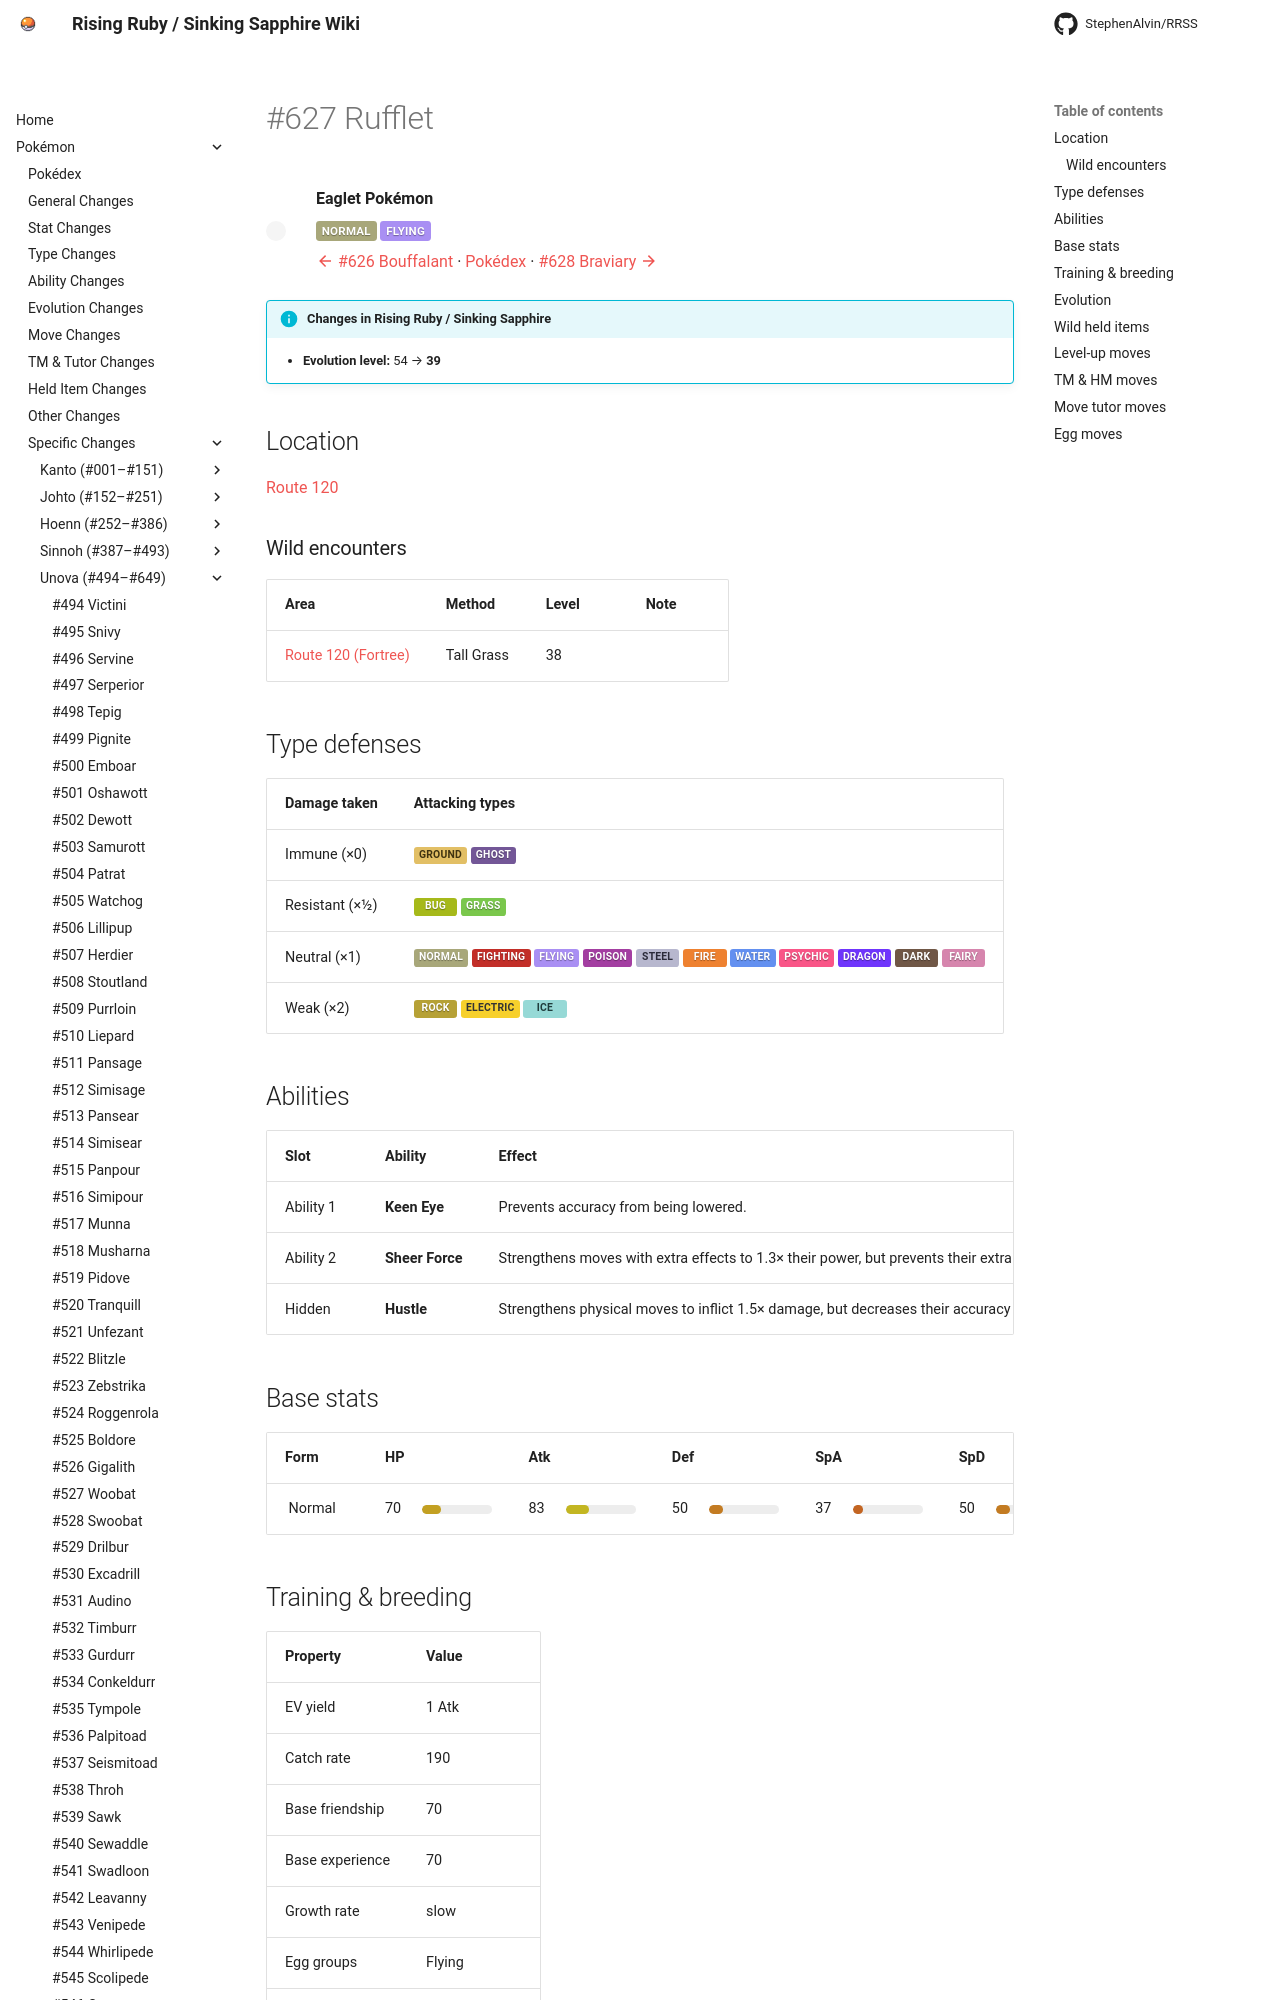

repository: StephenAlvin/RRSS · page: pokemon/627/index.html · generator: mkdocs

---
title: "#627 Rufflet"
---

<!-- This file is generated by tools/generate_site.py. Edit the generator, not this file. -->

# #627 Rufflet

<div class="mon-header" markdown>
![](../img/pokemon/627.png){ .sprite-lg loading=lazy }
<div class="mon-meta" markdown>
**Eaglet Pokémon**

<span class="type type-normal">Normal</span> <span class="type type-flying">Flying</span>

[:material-arrow-left: #626 Bouffalant](626.md) · [Pokédex](index.md) · [#628 Braviary :material-arrow-right:](628.md)
</div>
</div>

!!! info "Changes in Rising Ruby / Sinking Sapphire"

    - **Evolution level:** 54 → **39**

## Location

[Route 120](../wild/route_120_fortree.md)

### Wild encounters

| Area | Method | Level | Note |
| --- | --- | --- | --- |
| [Route 120 (Fortree)](../wild/route_120_fortree.md) | Tall Grass | 38 |  |

## Type defenses

| Damage taken | Attacking types |
| --- | --- |
| Immune (×0) | <span class="type type-ground">Ground</span> <span class="type type-ghost">Ghost</span> |
| Resistant (×½) | <span class="type type-bug">Bug</span> <span class="type type-grass">Grass</span> |
| Neutral (×1) | <span class="type type-normal">Normal</span> <span class="type type-fighting">Fighting</span> <span class="type type-flying">Flying</span> <span class="type type-poison">Poison</span> <span class="type type-steel">Steel</span> <span class="type type-fire">Fire</span> <span class="type type-water">Water</span> <span class="type type-psychic">Psychic</span> <span class="type type-dragon">Dragon</span> <span class="type type-dark">Dark</span> <span class="type type-fairy">Fairy</span> |
| Weak (×2) | <span class="type type-rock">Rock</span> <span class="type type-electric">Electric</span> <span class="type type-ice">Ice</span> |

## Abilities

| Slot | Ability | Effect | Note |
| --- | --- | --- | --- |
| Ability 1 | **Keen Eye** | Prevents accuracy from being lowered. |  |
| Ability 2 | **Sheer Force** | Strengthens moves with extra effects to 1.3× their power, but prevents their extra effects. |  |
| Hidden | **Hustle** | Strengthens physical moves to inflict 1.5× damage, but decreases their accuracy to 0.8×. |  |

## Base stats

| Form | HP | Atk | Def | SpA | SpD | Spe | BST |
| --- | --- | --- | --- | --- | --- | --- | --- |
| ![](../img/pokemon/627.png){ .sprite-sm loading=lazy } Normal | <span class="statv">70</span><span class="bar"><span class="bar-fill" style="width:27%;background:hsl(47,70%,45%)"></span></span> | <span class="statv">83</span><span class="bar"><span class="bar-fill" style="width:33%;background:hsl(55,70%,45%)"></span></span> | <span class="statv">50</span><span class="bar"><span class="bar-fill" style="width:20%;background:hsl(33,70%,45%)"></span></span> | <span class="statv">37</span><span class="bar"><span class="bar-fill" style="width:15%;background:hsl(25,70%,45%)"></span></span> | <span class="statv">50</span><span class="bar"><span class="bar-fill" style="width:20%;background:hsl(33,70%,45%)"></span></span> | <span class="statv">60</span><span class="bar"><span class="bar-fill" style="width:24%;background:hsl(40,70%,45%)"></span></span> | **350** |

## Training & breeding

| Property | Value |
| --- | --- |
| EV yield | 1 Atk |
| Catch rate | 190 |
| Base friendship | 70 |
| Base experience | 70 |
| Growth rate | slow |
| Egg groups | Flying |
| Hatch counter | 20 |
| Gender ratio | 100% ♂ / 0% ♀ |
| Height / weight | 0.5 m / 10.5 kg |

## Evolution

- <span class="mon">![](../img/icons/627.png){ .icon loading=lazy } **[Rufflet](../pokemon/627.md)**</span> → <span class="mon">![](../img/icons/628.png){ .icon loading=lazy } [Braviary](../pokemon/628.md)</span>: Lv. 39 <span class="chg">changed</span> <small>(vanilla: Lv. 54)</small>

## Wild held items

None.
